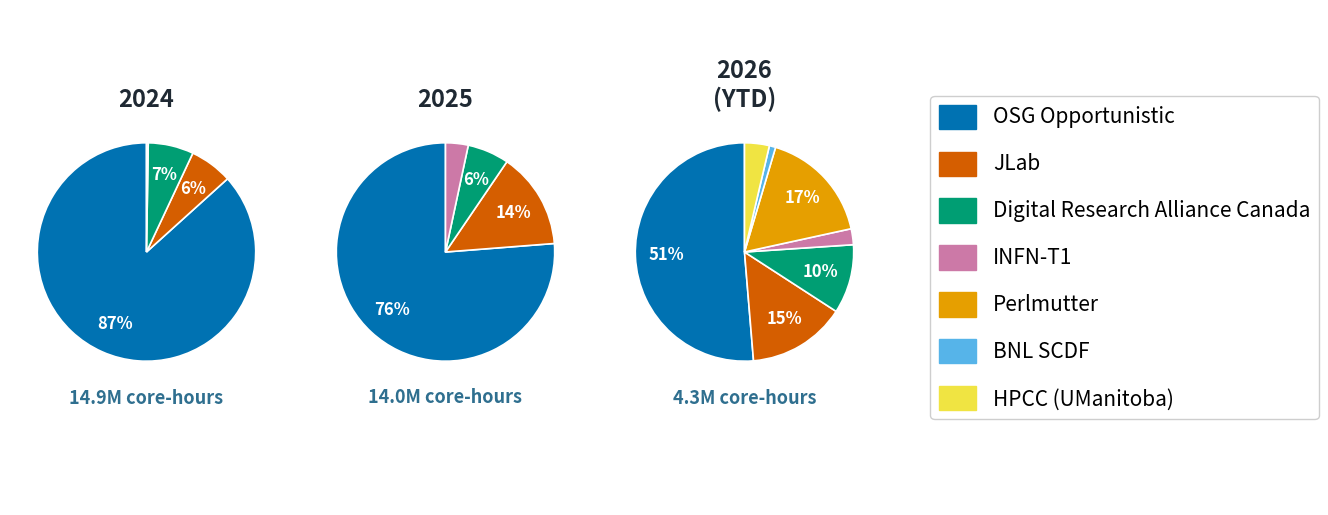

Here is the Python script that generated this plot: (Note: this script raises an exception after producing the figure.)
#!/usr/bin/env python3
"""
plot_computing_usage.py
=======================
Generates the ePIC computing-usage as 3 pie charts (one per year).

Usage
-----
    python scripts/plot_computing_usage.py [--output assets/computing_usage.png] [--dpi 150] [--show]

Requirements
------------
    pip install matplotlib numpy
"""

import argparse
import numpy as np
import matplotlib.pyplot as plt
import matplotlib.patches as mpatches

# ── Data ──────────────────────────────────────────────────────────────────────
YEARS = ['2024', '2025', '2026\n(YTD)']
TOTALS_LABEL = ['14.9M core-hours', '14.0M core-hours', '4.3M core-hours']

DATA = {
    'OSG Opportunistic': [12900, 10700, 2200],
    'JLab':              [942,   2000,  623],
    'Digital Research Alliance Canada': [1000,  864,   438],
    'INFN-T1':           [38,    470,   101],
    'Perlmutter':        [0,     0,     728],
    'BNL SCDF':          [0,     0,     40],
    'HPCC (UManitoba)':  [0,     0,     157],
}

# ── Colors ────────────────────────────────────────────────────────────────────
COLORS = {
    'OSG Opportunistic': '#0072B2',
    'JLab':              '#D55E00',
    'Digital Research Alliance Canada': '#009E73',
    'INFN-T1':           '#CC79A7',
    'Perlmutter':        '#E69F00',
    'BNL SCDF':          '#56B4E9',
    'HPCC (UManitoba)':  '#F0E442',
}


def plot(output='assets/computing_usage.png', dpi=150, show=False):
    sites = list(DATA.keys())
    values = np.array(list(DATA.values()))   # shape: (n_sites, n_years)
    colors = [COLORS[s] for s in sites]

    fig = plt.figure(figsize=(13, 5.5))
    fig.patch.set_facecolor('white')

    # Left: 3 pie charts in a 1x3 grid occupying left 72% of figure
    pie_axes = [fig.add_axes([0.02 + col * 0.23, 0.12, 0.21, 0.78]) for col in range(3)]

    for col, ax in enumerate(pie_axes):
        vals = values[:, col]
        mask = vals > 0
        sliced_vals = vals[mask]
        sliced_colors = [colors[i] for i, m in enumerate(mask) if m]

        wedges, texts, autotexts = ax.pie(
            sliced_vals,
            colors=sliced_colors,
            autopct=lambda p: f'{p:.0f}%' if p > 4 else '',
            pctdistance=0.72,
            startangle=90,
            wedgeprops=dict(linewidth=1.2, edgecolor='white'),
        )
        for at in autotexts:
            at.set_fontsize(12)
            at.set_fontweight('bold')
            at.set_color('white')

        ax.set_title(YEARS[col], fontsize=17, fontweight='bold', color='#1f2933', pad=6)
        ax.text(0, -1.25, TOTALS_LABEL[col], ha='center', va='top',
                fontsize=13, color='#2f6f8f', fontweight='bold')

    # Right: legend-only axis
    leg_ax = fig.add_axes([0.72, 0.05, 0.27, 0.90])
    leg_ax.axis('off')
    handles = [mpatches.Patch(color=COLORS[s], label=s) for s in sites]
    leg_ax.legend(handles=handles, loc='center left',
                  fontsize=15, framealpha=0.95, ncol=1,
                  edgecolor='#ccc', handlelength=1.8, handleheight=1.4,
                  labelspacing=1.1)

    plt.savefig(output, dpi=dpi, bbox_inches='tight')
    print(f"Saved: {output}")
    if show:
        plt.show()
    plt.close()


# ── CLI ───────────────────────────────────────────────────────────────────────
if __name__ == '__main__':
    parser = argparse.ArgumentParser(description='Plot ePIC computing usage')
    parser.add_argument('--output', default='assets/computing_usage.png',
                        help='Output image path (default: assets/computing_usage.png)')
    parser.add_argument('--dpi', type=int, default=150,
                        help='Image DPI (default: 150)')
    parser.add_argument('--show', action='store_true',
                        help='Display the plot interactively')
    args = parser.parse_args()
    plot(output=args.output, dpi=args.dpi, show=args.show)
